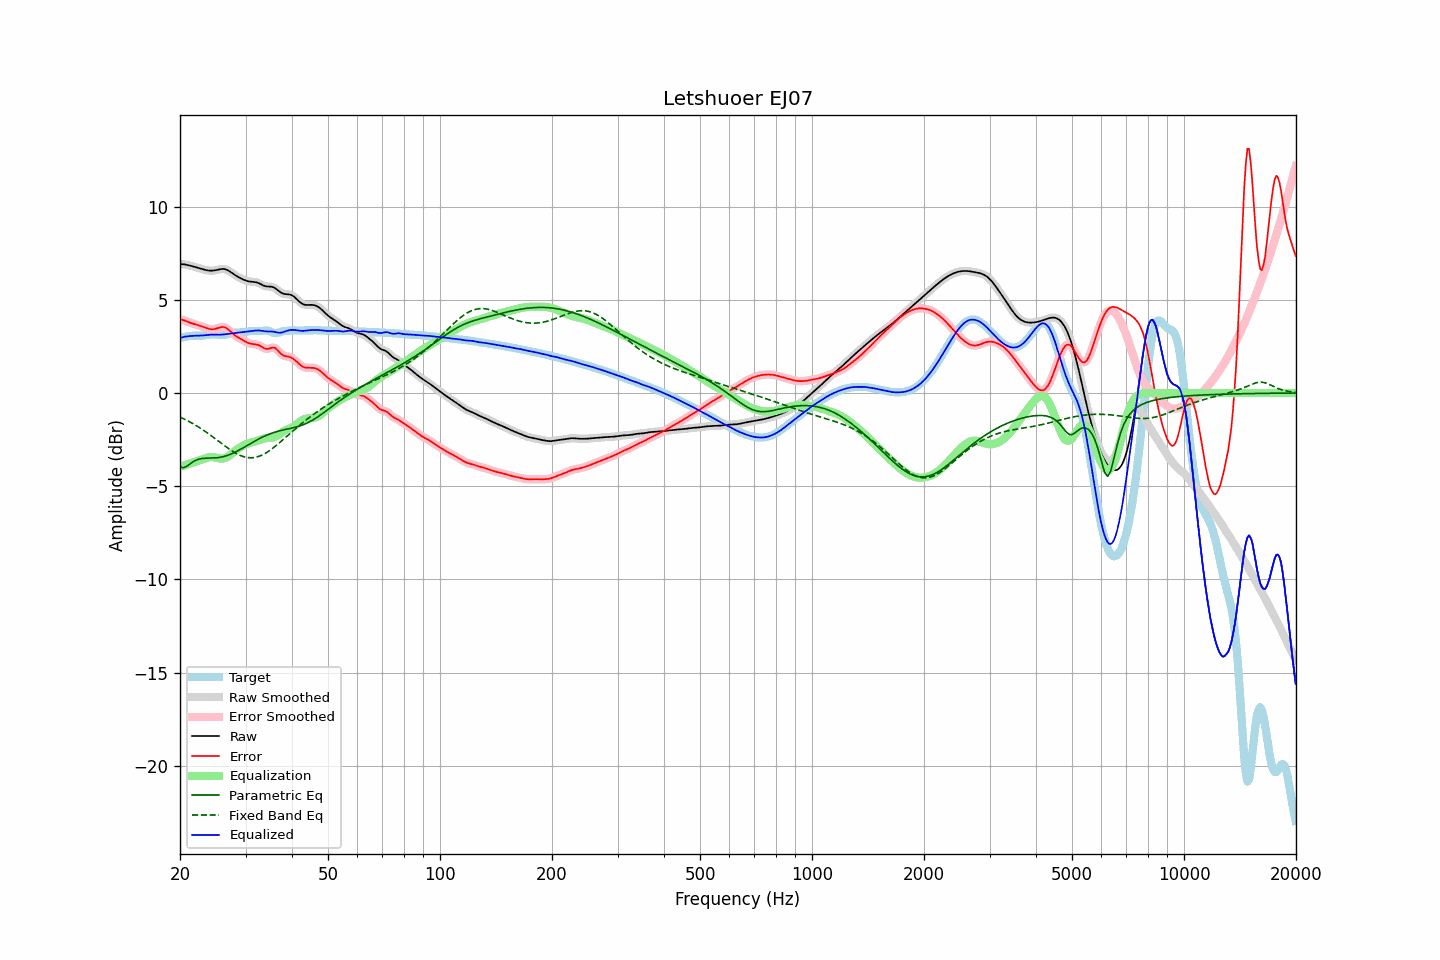

Source data for this figure (header and first rows):
frequency, raw, error, smoothed, error_smoothed, equalization, parametric_eq, fixed_band_eq, equalized_raw, equalized_smoothed, target
20.00, 6.92, 3.96, 6.92, 3.96, -3.97, -3.95, -1.29, 2.95, 2.95, 2.96
20.20, 6.92, 3.94, 6.92, 3.94, -3.94, -3.98, -1.33, 2.98, 2.98, 2.98
20.40, 6.91, 3.91, 6.91, 3.91, -3.91, -4.01, -1.37, 3.00, 3.00, 3.00
20.61, 6.90, 3.89, 6.90, 3.88, -3.88, -3.98, -1.41, 3.02, 3.02, 3.01
20.81, 6.88, 3.85, 6.88, 3.85, -3.85, -3.94, -1.46, 3.04, 3.04, 3.03
21.02, 6.86, 3.81, 6.86, 3.81, -3.82, -3.88, -1.50, 3.05, 3.05, 3.05
21.23, 6.84, 3.78, 6.84, 3.78, -3.79, -3.82, -1.55, 3.05, 3.05, 3.06
21.44, 6.82, 3.75, 6.82, 3.75, -3.76, -3.75, -1.59, 3.06, 3.06, 3.07
21.66, 6.80, 3.72, 6.80, 3.72, -3.73, -3.69, -1.64, 3.07, 3.07, 3.07
21.87, 6.77, 3.70, 6.77, 3.70, -3.70, -3.65, -1.69, 3.07, 3.07, 3.07
22.09, 6.75, 3.67, 6.75, 3.67, -3.67, -3.60, -1.74, 3.08, 3.07, 3.07
22.31, 6.72, 3.65, 6.72, 3.65, -3.64, -3.57, -1.80, 3.08, 3.08, 3.07
22.54, 6.69, 3.62, 6.69, 3.62, -3.61, -3.54, -1.85, 3.08, 3.08, 3.07
22.76, 6.67, 3.59, 6.67, 3.59, -3.58, -3.53, -1.91, 3.08, 3.08, 3.07
22.99, 6.64, 3.56, 6.64, 3.56, -3.55, -3.51, -1.96, 3.09, 3.09, 3.08
23.22, 6.62, 3.53, 6.62, 3.53, -3.52, -3.50, -2.02, 3.10, 3.10, 3.09
23.45, 6.60, 3.49, 6.60, 3.49, -3.49, -3.50, -2.08, 3.11, 3.11, 3.10
23.69, 6.58, 3.47, 6.58, 3.46, -3.47, -3.49, -2.14, 3.12, 3.12, 3.12
23.92, 6.57, 3.44, 6.57, 3.44, -3.45, -3.49, -2.20, 3.12, 3.12, 3.13
24.16, 6.56, 3.42, 6.56, 3.42, -3.44, -3.49, -2.27, 3.13, 3.13, 3.14
24.40, 6.57, 3.42, 6.57, 3.42, -3.43, -3.49, -2.33, 3.13, 3.13, 3.15
24.65, 6.57, 3.42, 6.57, 3.43, -3.44, -3.48, -2.39, 3.13, 3.13, 3.15
24.89, 6.59, 3.44, 6.59, 3.44, -3.46, -3.48, -2.46, 3.13, 3.13, 3.14
25.14, 6.60, 3.47, 6.60, 3.47, -3.48, -3.47, -2.52, 3.13, 3.13, 3.14
25.39, 6.62, 3.50, 6.62, 3.50, -3.50, -3.46, -2.59, 3.13, 3.12, 3.13
25.65, 6.64, 3.52, 6.64, 3.52, -3.52, -3.45, -2.65, 3.13, 3.13, 3.12
25.91, 6.65, 3.54, 6.65, 3.54, -3.52, -3.43, -2.72, 3.13, 3.13, 3.11
26.16, 6.66, 3.54, 6.65, 3.54, -3.51, -3.41, -2.78, 3.14, 3.14, 3.11
26.43, 6.64, 3.52, 6.64, 3.52, -3.49, -3.39, -2.85, 3.15, 3.15, 3.12
26.69, 6.61, 3.47, 6.61, 3.47, -3.45, -3.36, -2.91, 3.16, 3.16, 3.14
26.96, 6.57, 3.41, 6.57, 3.41, -3.40, -3.33, -2.97, 3.17, 3.17, 3.16
27.23, 6.52, 3.33, 6.52, 3.33, -3.34, -3.30, -3.03, 3.18, 3.18, 3.19
27.50, 6.46, 3.25, 6.46, 3.25, -3.27, -3.27, -3.09, 3.19, 3.19, 3.21
27.77, 6.40, 3.18, 6.40, 3.18, -3.20, -3.23, -3.14, 3.21, 3.21, 3.22
28.05, 6.34, 3.11, 6.34, 3.11, -3.12, -3.19, -3.20, 3.22, 3.22, 3.23
28.33, 6.29, 3.05, 6.29, 3.05, -3.06, -3.14, -3.24, 3.23, 3.23, 3.24
28.62, 6.24, 2.99, 6.24, 2.99, -3.00, -3.10, -3.29, 3.24, 3.24, 3.24
28.90, 6.19, 2.94, 6.19, 2.94, -2.94, -3.05, -3.33, 3.25, 3.25, 3.25
29.19, 6.15, 2.89, 6.14, 2.89, -2.88, -3.00, -3.37, 3.26, 3.26, 3.25
29.48, 6.10, 2.84, 6.10, 2.84, -2.83, -2.95, -3.40, 3.27, 3.27, 3.26
29.78, 6.07, 2.79, 6.07, 2.79, -2.79, -2.90, -3.43, 3.28, 3.28, 3.27
30.08, 6.03, 2.75, 6.03, 2.75, -2.75, -2.85, -3.45, 3.28, 3.28, 3.29
30.38, 6.01, 2.70, 6.01, 2.70, -2.71, -2.80, -3.46, 3.29, 3.29, 3.30
30.68, 5.99, 2.67, 5.99, 2.67, -2.68, -2.75, -3.47, 3.30, 3.30, 3.32
30.99, 5.97, 2.65, 5.97, 2.65, -2.66, -2.70, -3.48, 3.31, 3.31, 3.33
31.30, 5.97, 2.63, 5.97, 2.63, -2.64, -2.65, -3.47, 3.33, 3.33, 3.34
31.61, 5.96, 2.62, 5.96, 2.62, -2.62, -2.60, -3.46, 3.34, 3.34, 3.34
31.93, 5.95, 2.61, 5.95, 2.61, -2.59, -2.56, -3.45, 3.35, 3.35, 3.34
32.24, 5.93, 2.59, 5.93, 2.59, -2.57, -2.51, -3.43, 3.36, 3.36, 3.33
32.57, 5.90, 2.57, 5.89, 2.56, -2.54, -2.46, -3.40, 3.36, 3.36, 3.33
32.89, 5.85, 2.52, 5.85, 2.52, -2.50, -2.42, -3.37, 3.35, 3.35, 3.33
33.22, 5.81, 2.47, 5.81, 2.47, -2.47, -2.38, -3.33, 3.34, 3.34, 3.33
33.55, 5.76, 2.42, 5.77, 2.42, -2.44, -2.34, -3.29, 3.32, 3.32, 3.34
33.89, 5.73, 2.38, 5.74, 2.39, -2.43, -2.30, -3.24, 3.31, 3.31, 3.35
34.23, 5.72, 2.37, 5.72, 2.37, -2.42, -2.26, -3.19, 3.30, 3.31, 3.35
34.57, 5.71, 2.37, 5.72, 2.38, -2.41, -2.22, -3.13, 3.30, 3.30, 3.34
34.92, 5.71, 2.40, 5.71, 2.40, -2.41, -2.19, -3.07, 3.31, 3.30, 3.31
35.27, 5.70, 2.43, 5.70, 2.43, -2.40, -2.16, -3.01, 3.30, 3.30, 3.28
35.62, 5.68, 2.44, 5.67, 2.44, -2.38, -2.13, -2.94, 3.29, 3.29, 3.24
35.97, 5.63, 2.43, 5.63, 2.42, -2.36, -2.10, -2.88, 3.28, 3.27, 3.21
... 635 more rows
